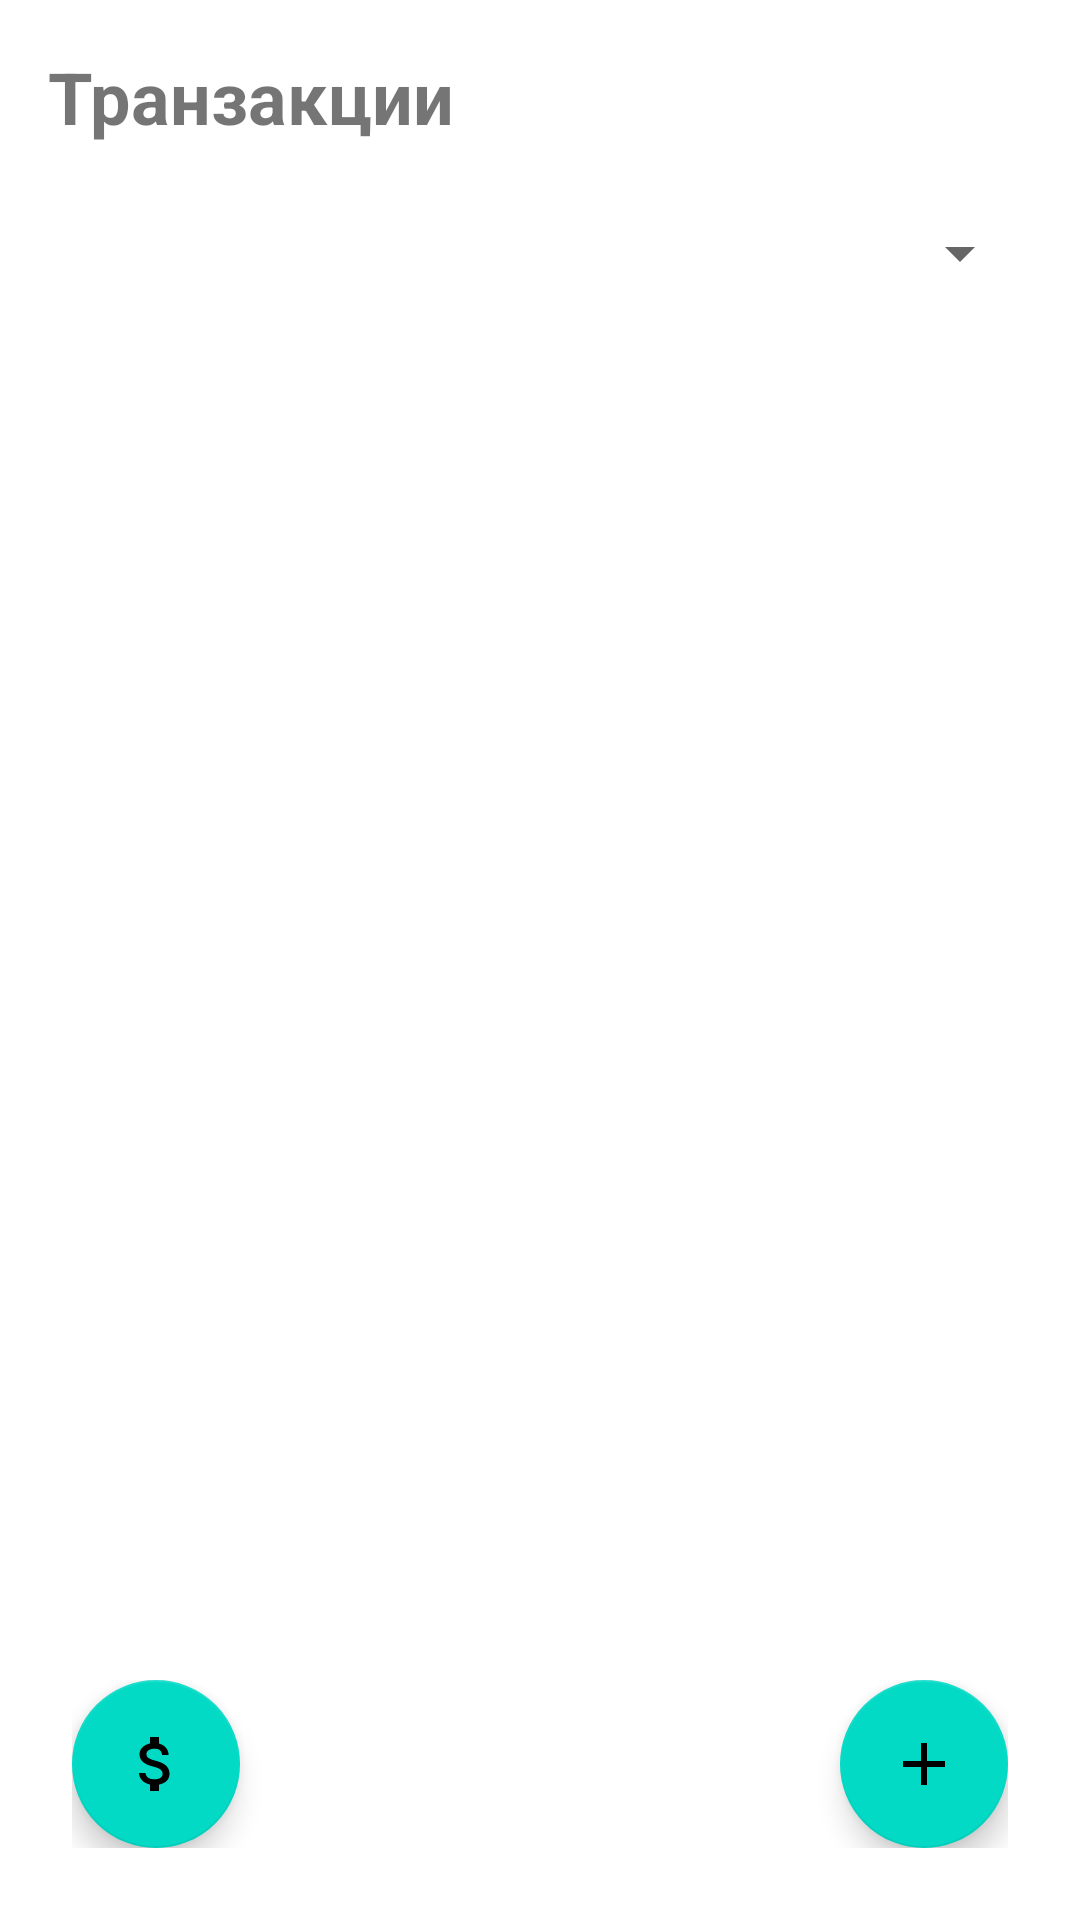

Here is an Android app screen rendered from its layout file. Give the layout XML and the strings, colors and styles it references.
<!-- AndroidManifest.xml: application theme Theme.Lab_2_Expense_tracker -->
<!-- res/layout/fragment_transaction_list.xml -->
<LinearLayout xmlns:android="http://schemas.android.com/apk/res/android"
    android:id="@+id/rootLayout"
    android:layout_width="match_parent"
    android:layout_height="match_parent"
    android:orientation="vertical"
    android:padding="16dp"
    android:fitsSystemWindows="true">

    <TextView
        android:id="@+id/transactionsTitle"
        android:layout_width="wrap_content"
        android:layout_height="wrap_content"
        android:text="Транзакции"
        android:textSize="24sp"
        android:textStyle="bold"
        android:layout_marginBottom="8dp" />

    <Spinner
        android:id="@+id/categoryFilterSpinner"
        android:layout_width="match_parent"
        android:layout_height="56dp"
        android:layout_marginBottom="12dp"
        android:padding="12dp"
        android:textAlignment="center" />

    <androidx.recyclerview.widget.RecyclerView
        android:id="@+id/recyclerView"
        android:layout_width="match_parent"
        android:layout_height="0dp"
        android:layout_weight="1" />

    <LinearLayout
    android:layout_width="match_parent"
    android:layout_height="wrap_content"
    android:orientation="horizontal"
    android:gravity="center_vertical"
    android:layout_marginTop="8dp"
    android:layout_marginBottom="8dp"
    android:paddingStart="8dp"
    android:paddingEnd="8dp">

    <com.google.android.material.floatingactionbutton.FloatingActionButton
        android:id="@+id/limitButton"
        android:layout_width="wrap_content"
        android:layout_height="wrap_content"
        android:src="@drawable/baseline_attach_money_24"
        android:contentDescription="Установить лимит" />

    <View
        android:layout_width="0dp"
        android:layout_height="0dp"
        android:layout_weight="1" />

    <com.google.android.material.floatingactionbutton.FloatingActionButton
        android:id="@+id/fab"
        android:layout_width="wrap_content"
        android:layout_height="wrap_content"
        android:src="@drawable/ic_baseline_add_24"
        android:contentDescription="Добавить транзакцию" />
</LinearLayout>

</LinearLayout>
<!-- resources referenced by this layout -->
<resources>
  <!-- drawable baseline_attach_money_24 (drawable) -->
  <vector xmlns:android="http://schemas.android.com/apk/res/android" android:height="24dp" android:tint="#FDD202" android:viewportHeight="24" android:viewportWidth="24" android:width="24dp">
        
      <path android:fillColor="@android:color/white" android:pathData="M11.8,10.9c-2.27,-0.59 -3,-1.2 -3,-2.15 0,-1.09 1.01,-1.85 2.7,-1.85 1.78,0 2.44,0.85 2.5,2.1h2.21c-0.07,-1.72 -1.12,-3.3 -3.21,-3.81V3h-3v2.16c-1.94,0.42 -3.5,1.68 -3.5,3.61 0,2.31 1.91,3.46 4.7,4.13 2.5,0.6 3,1.48 3,2.41 0,0.69 -0.49,1.79 -2.7,1.79 -2.06,0 -2.87,-0.92 -2.98,-2.1h-2.2c0.12,2.19 1.76,3.42 3.68,3.83V21h3v-2.15c1.95,-0.37 3.5,-1.5 3.5,-3.55 0,-2.84 -2.43,-3.81 -4.7,-4.4z"/>
      
  </vector>
  <!-- drawable ic_baseline_add_24 (drawable) -->
  <vector xmlns:android="http://schemas.android.com/apk/res/android" android:height="24dp" android:tint="#1C1C1A" android:viewportHeight="24" android:viewportWidth="24" android:width="24dp">
        
      <path android:fillColor="@android:color/white" android:pathData="M19,13h-6v6h-2v-6H5v-2h6V5h2v6h6v2z"/>
      
  </vector>
  <style name="Theme.Lab_2_Expense_tracker" parent="Theme.MaterialComponents.Light.NoActionBar" />
</resources>
